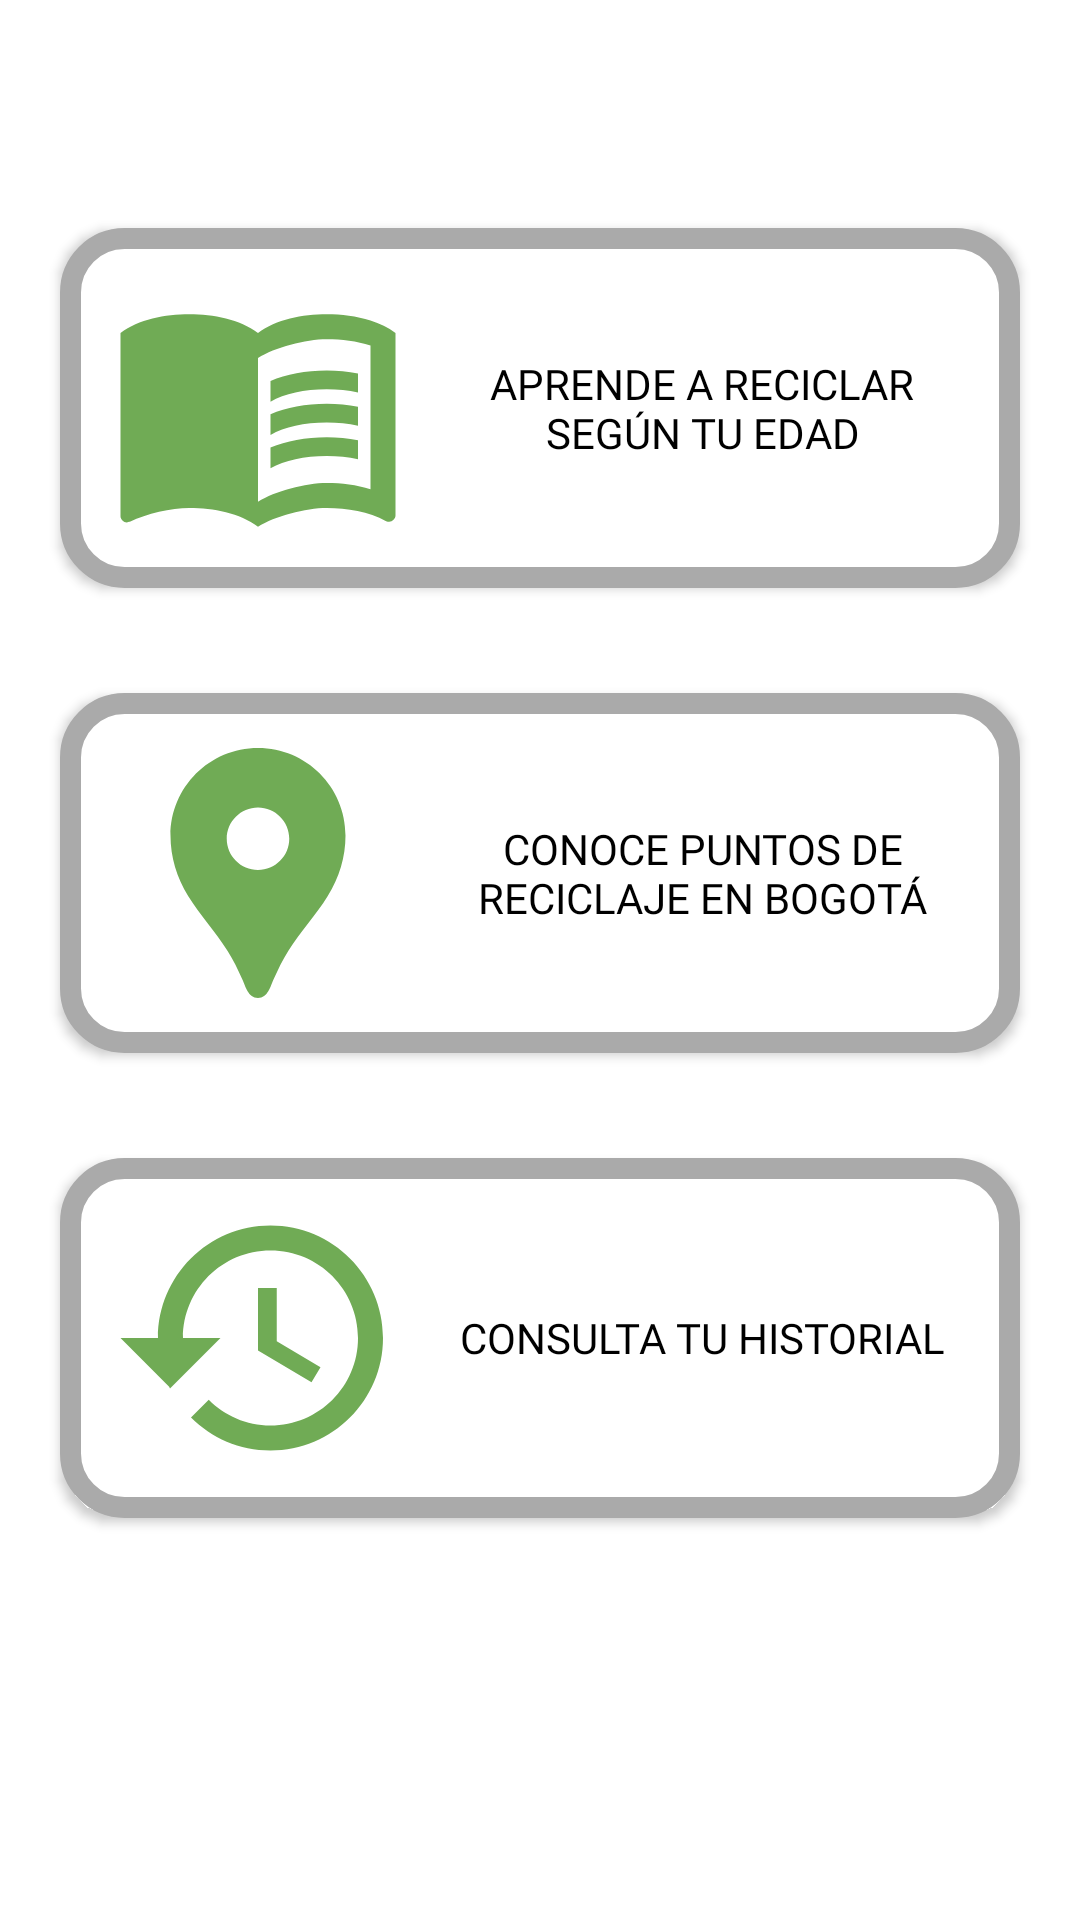

Layout XML and referenced resources for this Android screen:
<!-- AndroidManifest.xml: application theme Theme.EcoScan -->
<!-- res/layout/fragment_home.xml -->
<androidx.constraintlayout.widget.ConstraintLayout xmlns:android="http://schemas.android.com/apk/res/android"
    xmlns:tools="http://schemas.android.com/tools"
    android:layout_width="match_parent"
    android:layout_height="match_parent"
    xmlns:app="http://schemas.android.com/apk/res-auto"
    android:padding="16dp"
    tools:context=".MainActivity">

    <Button
        android:id="@+id/btnInfo"
        android:layout_width="320dp"
        android:layout_height="120dp"
        android:text="@string/Información"
        android:layout_marginTop="60dp"
        android:layout_marginBottom="80dp"
        android:layout_marginLeft="10dp"
        android:layout_marginRight="10dp"
        android:fontFamily="@font/inter_bold"
        android:textColor="@color/black"
        android:drawableLeft="@drawable/informacion"
        android:drawablePadding="8dp"
        android:padding="16dp"
        android:background="@drawable/custom_button"
        app:layout_constraintStart_toStartOf="parent"
        app:layout_constraintEnd_toEndOf="parent"
        app:layout_constraintTop_toTopOf="parent" />

    <Button
        android:id="@+id/btnUbicacion"
        android:layout_width="320dp"
        android:layout_height="120dp"
        android:background="@drawable/custom_button"
        android:drawableLeft="@drawable/pinlocacion"
        android:drawablePadding="8dp"
        android:fontFamily="@font/inter_bold"
        android:padding="16dp"
        android:text="@string/Ubicación"
        android:textColor="@color/black"
        app:layout_constraintBottom_toTopOf="@+id/btnHistorial"
        app:layout_constraintEnd_toEndOf="parent"
        app:layout_constraintStart_toStartOf="parent"
        app:layout_constraintTop_toBottomOf="@+id/btnInfo" />

    <Button
        android:id="@+id/btnHistorial"
        android:layout_width="320dp"
        android:layout_height="120dp"
        android:layout_marginLeft="10dp"
        android:layout_marginTop="80dp"
        android:layout_marginRight="10dp"
        android:layout_marginBottom="118dp"
        android:drawableLeft="@drawable/history"
        android:background="@drawable/custom_button"
        android:drawablePadding="8dp"
        android:padding="16dp"
        android:text="@string/Historial"
        android:textColor="@color/black"
        android:fontFamily="@font/inter_bold"
        app:layout_constraintBottom_toBottomOf="parent"
        app:layout_constraintEnd_toEndOf="parent"
        app:layout_constraintStart_toStartOf="parent" />

</androidx.constraintlayout.widget.ConstraintLayout>
<!-- resources referenced by this layout -->
<resources>
  <color name="black">#FF000000</color>
  <!-- drawable custom_button (drawable) -->
  <shape
      xmlns:android="http://schemas.android.com/apk/res/android"
      android:shape="rectangle" >
      <corners
          android:radius="18dp"/>
      <solid
          android:color="@android:color/white" />
      <stroke
          android:width="7dp"
          android:color="@android:color/darker_gray"/>
  </shape>
  <!-- drawable history (drawable) -->
  <vector xmlns:android="http://schemas.android.com/apk/res/android" android:height="100dp" android:tint="#70AB55" android:viewportHeight="24" android:viewportWidth="24" android:width="100dp">
        
      <path android:fillColor="@color/green" android:pathData="M13,3c-4.97,0 -9,4.03 -9,9L1,12l3.89,3.89 0.07,0.14L9,12L6,12c0,-3.87 3.13,-7 7,-7s7,3.13 7,7 -3.13,7 -7,7c-1.93,0 -3.68,-0.79 -4.94,-2.06l-1.42,1.42C8.27,19.99 10.51,21 13,21c4.97,0 9,-4.03 9,-9s-4.03,-9 -9,-9zM12,8v5l4.28,2.54 0.72,-1.21 -3.5,-2.08L13.5,8L12,8z"/>
      
  </vector>
  <!-- drawable informacion: png bitmap (drawable, 72739 bytes) -->
  <!-- drawable pinlocacion (drawable) -->
  <vector xmlns:android="http://schemas.android.com/apk/res/android" android:height="100dp" android:tint="#70AB55" android:viewportHeight="24" android:viewportWidth="24" android:width="100dp">
        
      <path android:fillColor="@android:color/white" android:pathData="M12,2L12,2C8.13,2 5,5.13 5,9c0,1.74 0.5,3.37 1.41,4.84c0.95,1.54 2.2,2.86 3.16,4.4c0.47,0.75 0.81,1.45 1.17,2.26C11,21.05 11.21,22 12,22h0c0.79,0 1,-0.95 1.25,-1.5c0.37,-0.81 0.7,-1.51 1.17,-2.26c0.96,-1.53 2.21,-2.85 3.16,-4.4C18.5,12.37 19,10.74 19,9C19,5.13 15.87,2 12,2zM12,11.75c-1.38,0 -2.5,-1.12 -2.5,-2.5s1.12,-2.5 2.5,-2.5s2.5,1.12 2.5,2.5S13.38,11.75 12,11.75z"/>
      
  </vector>
  <string name="Historial">Consulta tu historial</string>
  <style name="Theme.EcoScan" parent="Theme.MaterialComponents.Light.NoActionBar">
          <item name="colorPrimary">#FFFFFF</item>
          <item name="colorPrimaryVariant">#E0E0E0</item>
          <item name="colorOnPrimary">#000000</item>
          <item name="colorSecondary">#70AB55</item>
          <item name="colorSecondaryVariant">#558B2F</item>
          <item name="colorOnSecondary">#FFFFFF</item>
          <item name="android:colorBackground">#FFFFFF</item>
          <item name="colorSurface">#FFFFFF</item>
          <item name="colorOnSurface">#000000</item>
          <item name="android:statusBarColor">#70AB55</item>
          <item name="android:navigationBarColor">#000000</item>
  
          
          <item name="android:forceDarkAllowed">false</item>
      </style>
  <color name="green">#70AB55</color>
</resources>
